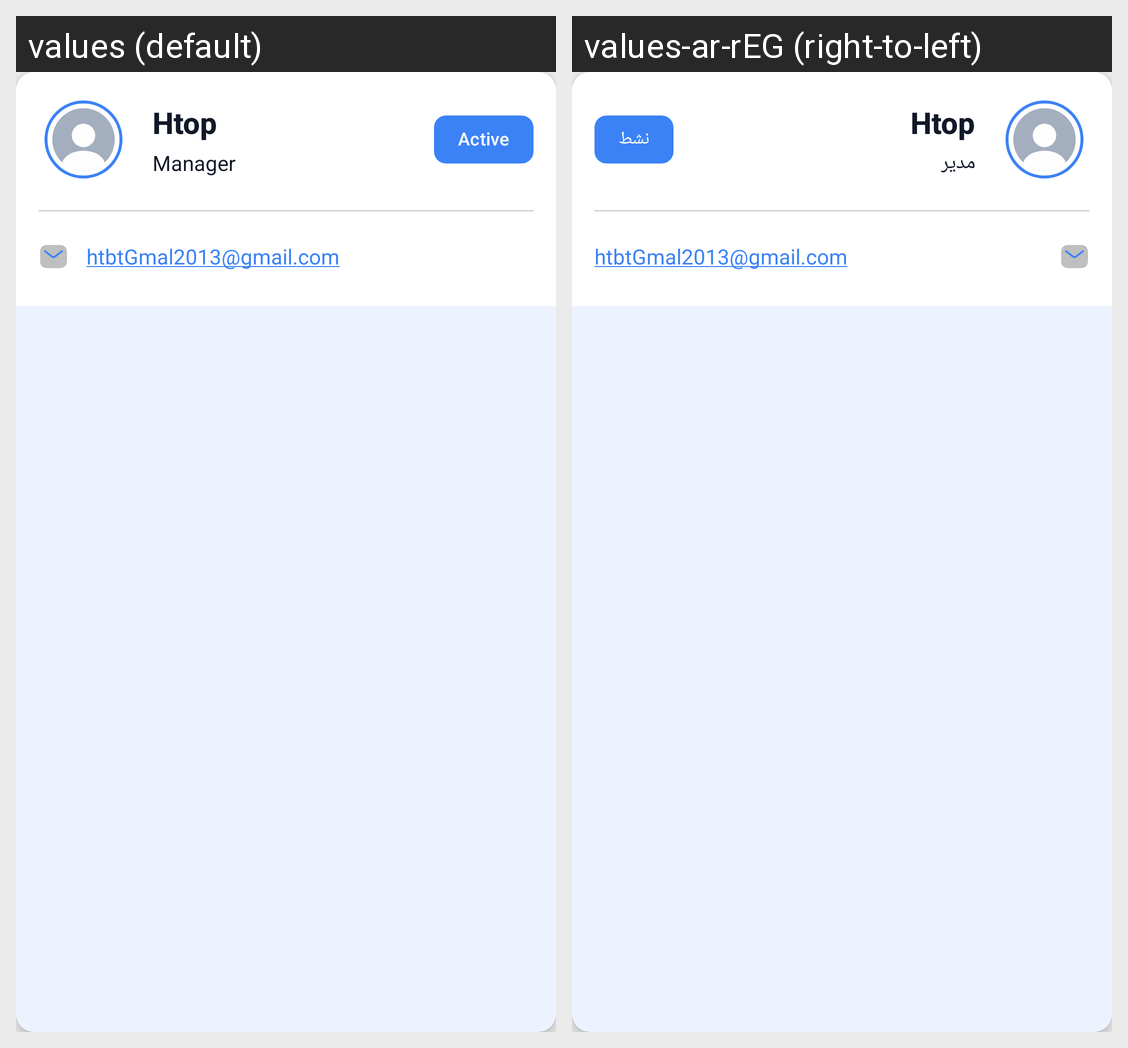

For this localized Android screen grid, give each drawn string resource with its value in every locale shown.
Android screen res/layout/staff_member_card.xml rendered under 2 locales, left to right: values (default), values-ar-rEG (right-to-left). Device: Nexus 5 (rendered at 1080×1920; each locale shown at half size, 540×960, under a caption strip naming it); theme Theme.HTopStore.
Strings drawn on this screen, with the default value and each locale's value (text and hints the layout hard-codes, and strings that could not be matched under every locale, appear in the picture but are not listed):

manager
  values: Manager
  values-ar-rEG: مدير

active
  values: Active
  values-ar-rEG: نشط
